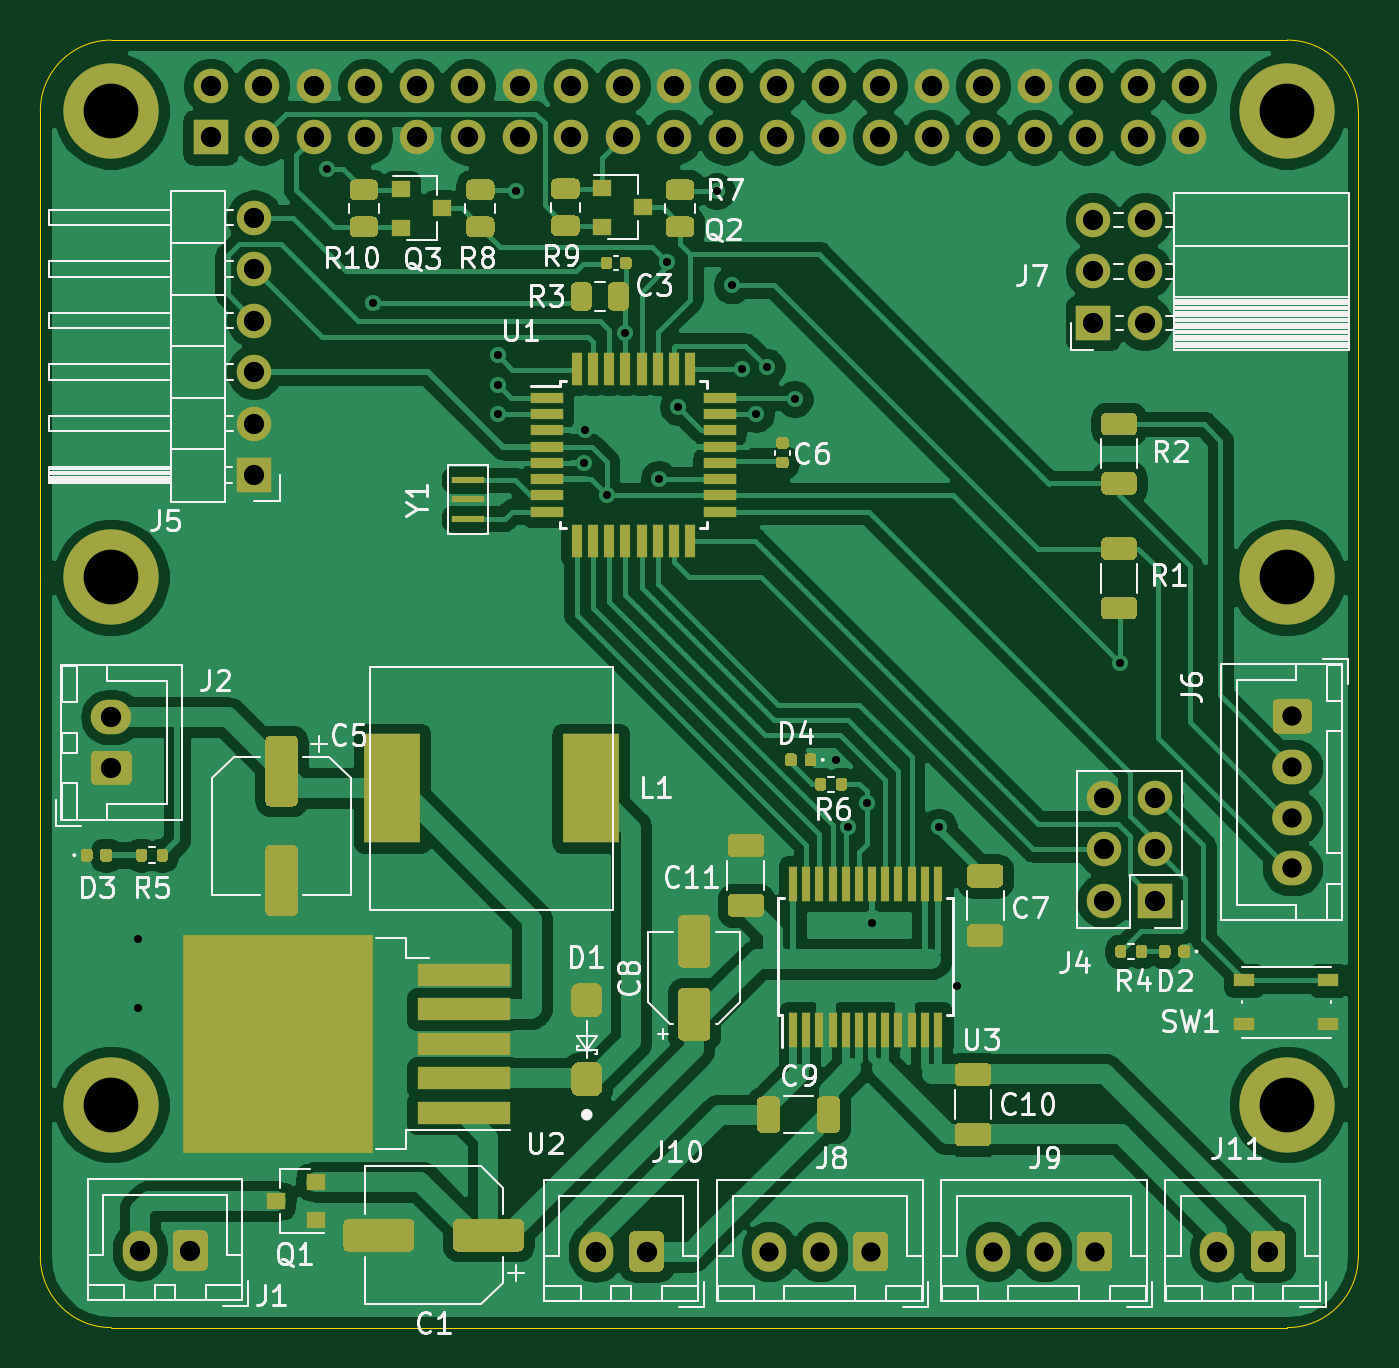
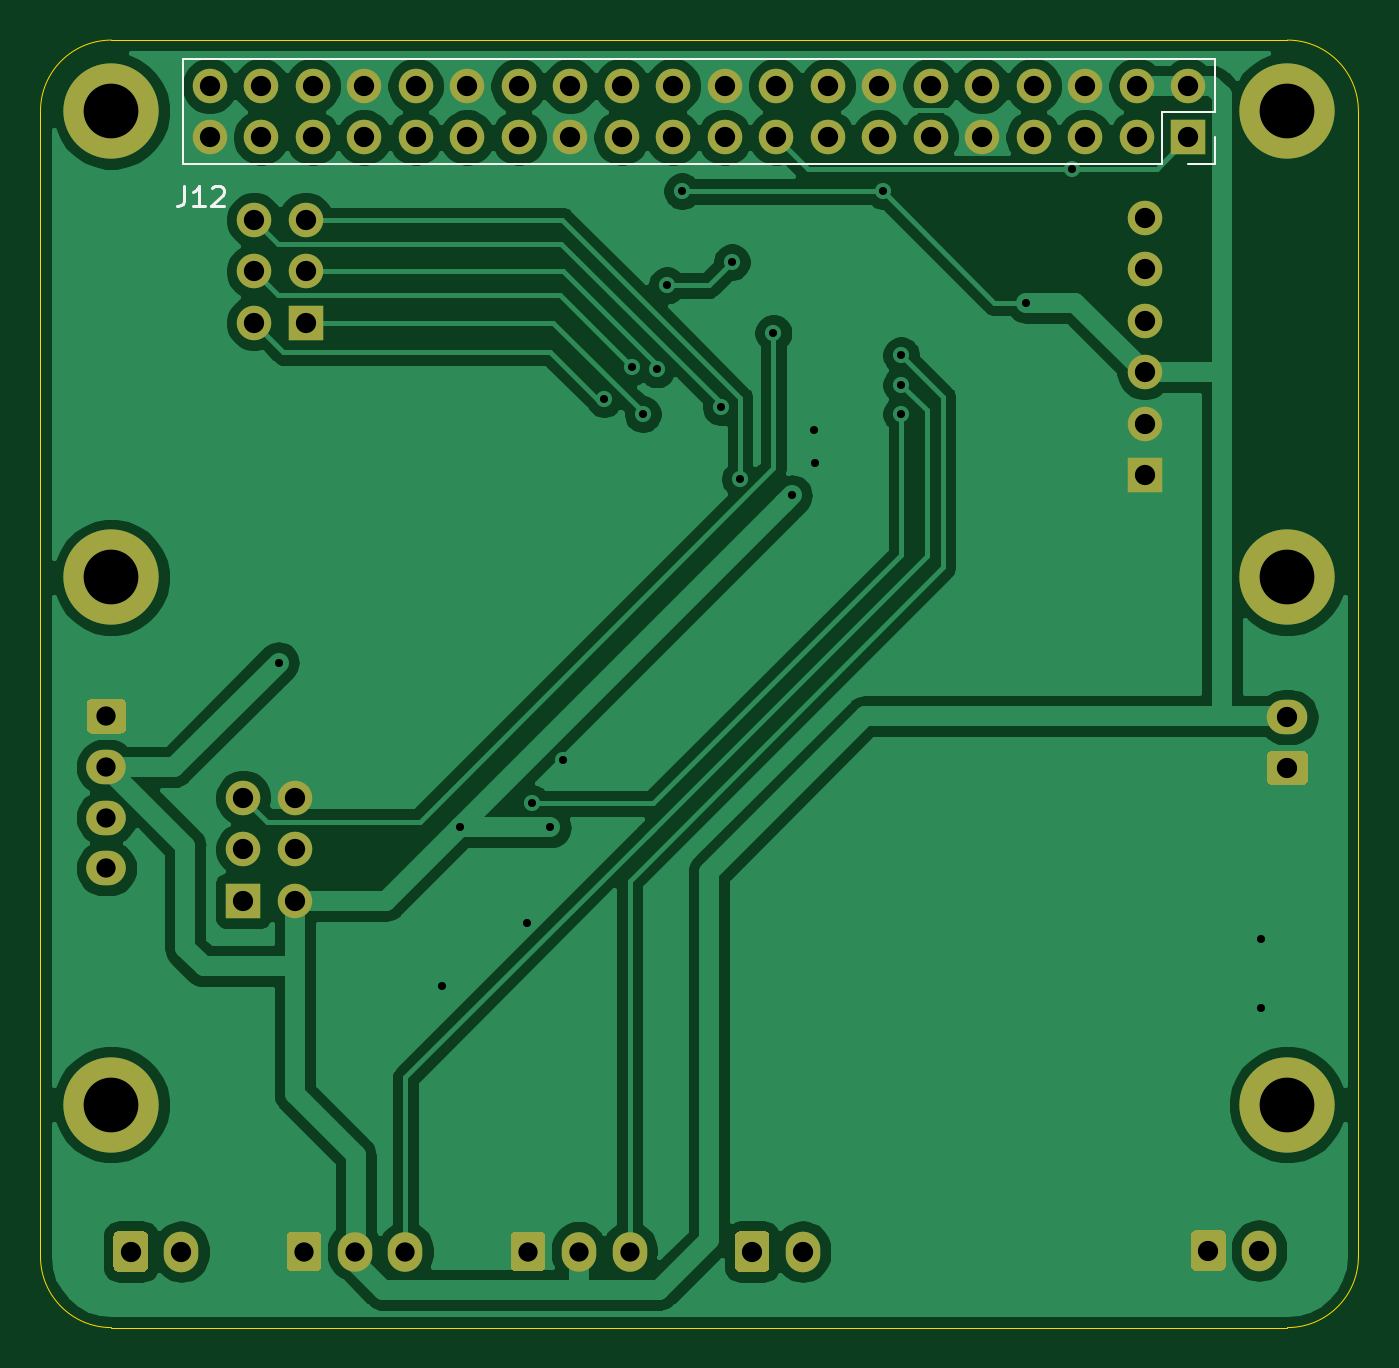
Circuit board: 11 layer files. Board 65.0 x 63.5 mm.
- bottom_copper: RobotHat-B_Cu.gbr (92872 bytes)
- bottom_mask: RobotHat-B_Mask.gbr (5219 bytes)
- paste: RobotHat-B_Paste.gbr (453 bytes)
- bottom_silk: RobotHat-B_SilkS.gbr (1508 bytes)
- outline: RobotHat-Edge_Cuts.gbr (1083 bytes)
- top_copper: RobotHat-F_Cu.gbr (174670 bytes)
- top_mask: RobotHat-F_Mask.gbr (23234 bytes)
- paste: RobotHat-F_Paste.gbr (18539 bytes)
- top_silk: RobotHat-F_SilkS.gbr (47711 bytes)
- drill: RobotHat-NPTH.drl (274 bytes)
- drill: RobotHat-PTH.drl (1841 bytes)

=== bottom_copper: RobotHat-B_Cu.gbr (92872 bytes, source omitted) ===
=== bottom_mask: RobotHat-B_Mask.gbr ===
%TF.GenerationSoftware,KiCad,Pcbnew,5.1.10*%
%TF.CreationDate,2021-11-02T21:36:03+05:45*%
%TF.ProjectId,RobotHat,526f626f-7448-4617-942e-6b696361645f,rev?*%
%TF.SameCoordinates,Original*%
%TF.FileFunction,Soldermask,Bot*%
%TF.FilePolarity,Negative*%
%FSLAX46Y46*%
G04 Gerber Fmt 4.6, Leading zero omitted, Abs format (unit mm)*
G04 Created by KiCad (PCBNEW 5.1.10) date 2021-11-02 21:36:03*
%MOMM*%
%LPD*%
G01*
G04 APERTURE LIST*
%ADD10O,1.950000X1.700000*%
%ADD11O,1.700000X1.700000*%
%ADD12R,1.700000X1.700000*%
%ADD13C,4.700000*%
%ADD14O,2.000000X1.700000*%
%ADD15O,1.700000X2.000000*%
%ADD16O,1.700000X1.950000*%
G04 APERTURE END LIST*
D10*
%TO.C,J6*%
X112050000Y-82850000D03*
X112050000Y-80350000D03*
X112050000Y-77850000D03*
G36*
G01*
X111325000Y-74500000D02*
X112775000Y-74500000D01*
G75*
G02*
X113025000Y-74750000I0J-250000D01*
G01*
X113025000Y-75950000D01*
G75*
G02*
X112775000Y-76200000I-250000J0D01*
G01*
X111325000Y-76200000D01*
G75*
G02*
X111075000Y-75950000I0J250000D01*
G01*
X111075000Y-74750000D01*
G75*
G02*
X111325000Y-74500000I250000J0D01*
G01*
G37*
%TD*%
D11*
%TO.C,J4*%
X102760000Y-79370000D03*
X105300000Y-79370000D03*
X102760000Y-81910000D03*
X105300000Y-81910000D03*
X102760000Y-84450000D03*
D12*
X105300000Y-84450000D03*
%TD*%
D11*
%TO.C,J5*%
X60850000Y-50750000D03*
X60850000Y-53290000D03*
X60850000Y-55830000D03*
X60850000Y-58370000D03*
X60850000Y-60910000D03*
D12*
X60850000Y-63450000D03*
%TD*%
D13*
%TO.C,H6*%
X111800000Y-94500000D03*
%TD*%
%TO.C,H5*%
X53800000Y-94500000D03*
%TD*%
D11*
%TO.C,J7*%
X104765000Y-50870000D03*
X102225000Y-50870000D03*
X104765000Y-53410000D03*
X102225000Y-53410000D03*
X104765000Y-55950000D03*
D12*
X102225000Y-55950000D03*
%TD*%
D14*
%TO.C,J2*%
X53800000Y-75400000D03*
G36*
G01*
X54550000Y-78750000D02*
X53050000Y-78750000D01*
G75*
G02*
X52800000Y-78500000I0J250000D01*
G01*
X52800000Y-77300000D01*
G75*
G02*
X53050000Y-77050000I250000J0D01*
G01*
X54550000Y-77050000D01*
G75*
G02*
X54800000Y-77300000I0J-250000D01*
G01*
X54800000Y-78500000D01*
G75*
G02*
X54550000Y-78750000I-250000J0D01*
G01*
G37*
%TD*%
D13*
%TO.C,H4*%
X111800000Y-68500000D03*
%TD*%
%TO.C,H3*%
X111800000Y-45500000D03*
%TD*%
%TO.C,H2*%
X53800000Y-68500000D03*
%TD*%
%TO.C,H1*%
X53800000Y-45500000D03*
%TD*%
D15*
%TO.C,J11*%
X108350000Y-101750000D03*
G36*
G01*
X111700000Y-101000000D02*
X111700000Y-102500000D01*
G75*
G02*
X111450000Y-102750000I-250000J0D01*
G01*
X110250000Y-102750000D01*
G75*
G02*
X110000000Y-102500000I0J250000D01*
G01*
X110000000Y-101000000D01*
G75*
G02*
X110250000Y-100750000I250000J0D01*
G01*
X111450000Y-100750000D01*
G75*
G02*
X111700000Y-101000000I0J-250000D01*
G01*
G37*
%TD*%
%TO.C,J10*%
X77700000Y-101750000D03*
G36*
G01*
X81050000Y-101000000D02*
X81050000Y-102500000D01*
G75*
G02*
X80800000Y-102750000I-250000J0D01*
G01*
X79600000Y-102750000D01*
G75*
G02*
X79350000Y-102500000I0J250000D01*
G01*
X79350000Y-101000000D01*
G75*
G02*
X79600000Y-100750000I250000J0D01*
G01*
X80800000Y-100750000D01*
G75*
G02*
X81050000Y-101000000I0J-250000D01*
G01*
G37*
%TD*%
D16*
%TO.C,J9*%
X97300000Y-101750000D03*
X99800000Y-101750000D03*
G36*
G01*
X103150000Y-101025000D02*
X103150000Y-102475000D01*
G75*
G02*
X102900000Y-102725000I-250000J0D01*
G01*
X101700000Y-102725000D01*
G75*
G02*
X101450000Y-102475000I0J250000D01*
G01*
X101450000Y-101025000D01*
G75*
G02*
X101700000Y-100775000I250000J0D01*
G01*
X102900000Y-100775000D01*
G75*
G02*
X103150000Y-101025000I0J-250000D01*
G01*
G37*
%TD*%
%TO.C,J8*%
X86250000Y-101750000D03*
X88750000Y-101750000D03*
G36*
G01*
X92100000Y-101025000D02*
X92100000Y-102475000D01*
G75*
G02*
X91850000Y-102725000I-250000J0D01*
G01*
X90650000Y-102725000D01*
G75*
G02*
X90400000Y-102475000I0J250000D01*
G01*
X90400000Y-101025000D01*
G75*
G02*
X90650000Y-100775000I250000J0D01*
G01*
X91850000Y-100775000D01*
G75*
G02*
X92100000Y-101025000I0J-250000D01*
G01*
G37*
%TD*%
D11*
%TO.C,J12*%
X106960000Y-44260000D03*
X106960000Y-46800000D03*
X104420000Y-44260000D03*
X104420000Y-46800000D03*
X101880000Y-44260000D03*
X101880000Y-46800000D03*
X99340000Y-44260000D03*
X99340000Y-46800000D03*
X96800000Y-44260000D03*
X96800000Y-46800000D03*
X94260000Y-44260000D03*
X94260000Y-46800000D03*
X91720000Y-44260000D03*
X91720000Y-46800000D03*
X89180000Y-44260000D03*
X89180000Y-46800000D03*
X86640000Y-44260000D03*
X86640000Y-46800000D03*
X84100000Y-44260000D03*
X84100000Y-46800000D03*
X81560000Y-44260000D03*
X81560000Y-46800000D03*
X79020000Y-44260000D03*
X79020000Y-46800000D03*
X76480000Y-44260000D03*
X76480000Y-46800000D03*
X73940000Y-44260000D03*
X73940000Y-46800000D03*
X71400000Y-44260000D03*
X71400000Y-46800000D03*
X68860000Y-44260000D03*
X68860000Y-46800000D03*
X66320000Y-44260000D03*
X66320000Y-46800000D03*
X63780000Y-44260000D03*
X63780000Y-46800000D03*
X61240000Y-44260000D03*
X61240000Y-46800000D03*
X58700000Y-44260000D03*
D12*
X58700000Y-46800000D03*
%TD*%
D15*
%TO.C,J1*%
X55200000Y-101700000D03*
G36*
G01*
X58550000Y-100950000D02*
X58550000Y-102450000D01*
G75*
G02*
X58300000Y-102700000I-250000J0D01*
G01*
X57100000Y-102700000D01*
G75*
G02*
X56850000Y-102450000I0J250000D01*
G01*
X56850000Y-100950000D01*
G75*
G02*
X57100000Y-100700000I250000J0D01*
G01*
X58300000Y-100700000D01*
G75*
G02*
X58550000Y-100950000I0J-250000D01*
G01*
G37*
%TD*%
M02*

=== paste: RobotHat-B_Paste.gbr ===
%TF.GenerationSoftware,KiCad,Pcbnew,5.1.10*%
%TF.CreationDate,2021-11-02T21:36:03+05:45*%
%TF.ProjectId,RobotHat,526f626f-7448-4617-942e-6b696361645f,rev?*%
%TF.SameCoordinates,Original*%
%TF.FileFunction,Paste,Bot*%
%TF.FilePolarity,Positive*%
%FSLAX46Y46*%
G04 Gerber Fmt 4.6, Leading zero omitted, Abs format (unit mm)*
G04 Created by KiCad (PCBNEW 5.1.10) date 2021-11-02 21:36:03*
%MOMM*%
%LPD*%
G01*
G04 APERTURE LIST*
G04 APERTURE END LIST*
M02*

=== bottom_silk: RobotHat-B_SilkS.gbr ===
%TF.GenerationSoftware,KiCad,Pcbnew,5.1.10*%
%TF.CreationDate,2021-11-02T21:36:03+05:45*%
%TF.ProjectId,RobotHat,526f626f-7448-4617-942e-6b696361645f,rev?*%
%TF.SameCoordinates,Original*%
%TF.FileFunction,Legend,Bot*%
%TF.FilePolarity,Positive*%
%FSLAX46Y46*%
G04 Gerber Fmt 4.6, Leading zero omitted, Abs format (unit mm)*
G04 Created by KiCad (PCBNEW 5.1.10) date 2021-11-02 21:36:03*
%MOMM*%
%LPD*%
G01*
G04 APERTURE LIST*
%ADD10C,0.120000*%
%ADD11C,0.150000*%
G04 APERTURE END LIST*
D10*
%TO.C,J12*%
X57370000Y-46800000D02*
X57370000Y-48130000D01*
X57370000Y-48130000D02*
X58700000Y-48130000D01*
X57370000Y-45530000D02*
X59970000Y-45530000D01*
X59970000Y-45530000D02*
X59970000Y-48130000D01*
X59970000Y-48130000D02*
X108290000Y-48130000D01*
X108290000Y-42930000D02*
X108290000Y-48130000D01*
X57370000Y-42930000D02*
X108290000Y-42930000D01*
X57370000Y-42930000D02*
X57370000Y-45530000D01*
D11*
X108209523Y-49202380D02*
X108209523Y-49916666D01*
X108257142Y-50059523D01*
X108352380Y-50154761D01*
X108495238Y-50202380D01*
X108590476Y-50202380D01*
X107209523Y-50202380D02*
X107780952Y-50202380D01*
X107495238Y-50202380D02*
X107495238Y-49202380D01*
X107590476Y-49345238D01*
X107685714Y-49440476D01*
X107780952Y-49488095D01*
X106828571Y-49297619D02*
X106780952Y-49250000D01*
X106685714Y-49202380D01*
X106447619Y-49202380D01*
X106352380Y-49250000D01*
X106304761Y-49297619D01*
X106257142Y-49392857D01*
X106257142Y-49488095D01*
X106304761Y-49630952D01*
X106876190Y-50202380D01*
X106257142Y-50202380D01*
%TD*%
M02*

=== outline: RobotHat-Edge_Cuts.gbr ===
%TF.GenerationSoftware,KiCad,Pcbnew,5.1.10*%
%TF.CreationDate,2021-11-02T21:36:03+05:45*%
%TF.ProjectId,RobotHat,526f626f-7448-4617-942e-6b696361645f,rev?*%
%TF.SameCoordinates,Original*%
%TF.FileFunction,Profile,NP*%
%FSLAX46Y46*%
G04 Gerber Fmt 4.6, Leading zero omitted, Abs format (unit mm)*
G04 Created by KiCad (PCBNEW 5.1.10) date 2021-11-02 21:36:03*
%MOMM*%
%LPD*%
G01*
G04 APERTURE LIST*
%TA.AperFunction,Profile*%
%ADD10C,0.050000*%
%TD*%
G04 APERTURE END LIST*
D10*
X115300000Y-68500000D02*
X115300000Y-102000000D01*
X50300000Y-68500000D02*
X50300000Y-102000000D01*
X115300000Y-102000000D02*
G75*
G02*
X111800000Y-105500000I-3500000J0D01*
G01*
X53800000Y-105500000D02*
G75*
G02*
X50300000Y-102000000I0J3500000D01*
G01*
X50300000Y-45500000D02*
G75*
G02*
X53800000Y-42000000I3500000J0D01*
G01*
X111800000Y-42000000D02*
G75*
G02*
X115300000Y-45500000I0J-3500000D01*
G01*
X115300000Y-68500000D02*
X115300000Y-45500000D01*
X53800000Y-105500000D02*
X111800000Y-105500000D01*
X50300000Y-45500000D02*
X50300000Y-68500000D01*
X53800000Y-42000000D02*
X111800000Y-42000000D01*
M02*

=== top_copper: RobotHat-F_Cu.gbr (174670 bytes, source omitted) ===
=== top_mask: RobotHat-F_Mask.gbr (23234 bytes, source omitted) ===
=== paste: RobotHat-F_Paste.gbr (18539 bytes, source omitted) ===
=== top_silk: RobotHat-F_SilkS.gbr (47711 bytes, source omitted) ===
=== drill: RobotHat-NPTH.drl ===
M48
; DRILL file {KiCad 5.1.10} date Tue Nov  2 21:36:11 2021
; FORMAT={-:-/ absolute / metric / decimal}
; #@! TF.CreationDate,2021-11-02T21:36:11+05:45
; #@! TF.GenerationSoftware,Kicad,Pcbnew,5.1.10
; #@! TF.FileFunction,NonPlated,1,2,NPTH
FMAT,2
METRIC
%
G90
G05
T0
M30

=== drill: RobotHat-PTH.drl ===
M48
; DRILL file {KiCad 5.1.10} date Tue Nov  2 21:36:11 2021
; FORMAT={-:-/ absolute / metric / decimal}
; #@! TF.CreationDate,2021-11-02T21:36:11+05:45
; #@! TF.GenerationSoftware,Kicad,Pcbnew,5.1.10
; #@! TF.FileFunction,Plated,1,2,PTH
FMAT,2
METRIC
T1C0.400
T2C0.950
T3C1.000
T4C2.700
%
G90
G05
T1
X55.1Y-86.35
X55.1Y-89.75
X64.45Y-48.35
X66.7Y-54.95
X72.85Y-57.55
X72.85Y-59.0
X72.85Y-60.45
X73.75Y-49.45
X77.125Y-62.85
X77.15Y-61.25
X78.25Y-64.45
X79.15Y-56.45
X80.8Y-63.65
X81.2Y-52.95
X81.75Y-60.1
X83.65Y-49.45
X84.4Y-54.1
X84.912Y-58.238
X85.6Y-60.45
X86.125Y-58.125
X87.5Y-59.7
X89.55Y-77.5
X90.15Y-80.825
X91.05Y-79.65
X91.325Y-85.525
X94.6Y-80.8
X95.5Y-88.675
X103.55Y-72.7
T2
X86.25Y-101.75
X88.75Y-101.75
X91.25Y-101.75
X97.3Y-101.75
X99.8Y-101.75
X102.3Y-101.75
X112.05Y-75.35
X112.05Y-77.85
X112.05Y-80.35
X112.05Y-82.85
T3
X53.8Y-75.4
X53.8Y-77.9
X55.2Y-101.7
X57.7Y-101.7
X58.7Y-44.26
X58.7Y-46.8
X60.85Y-50.75
X60.85Y-53.29
X60.85Y-55.83
X60.85Y-58.37
X60.85Y-60.91
X60.85Y-63.45
X61.24Y-44.26
X61.24Y-46.8
X63.78Y-44.26
X63.78Y-46.8
X66.32Y-44.26
X66.32Y-46.8
X68.86Y-44.26
X68.86Y-46.8
X71.4Y-44.26
X71.4Y-46.8
X73.94Y-44.26
X73.94Y-46.8
X76.48Y-44.26
X76.48Y-46.8
X77.7Y-101.75
X79.02Y-44.26
X79.02Y-46.8
X80.2Y-101.75
X81.56Y-44.26
X81.56Y-46.8
X84.1Y-44.26
X84.1Y-46.8
X86.64Y-44.26
X86.64Y-46.8
X89.18Y-44.26
X89.18Y-46.8
X91.72Y-44.26
X91.72Y-46.8
X94.26Y-44.26
X94.26Y-46.8
X96.8Y-44.26
X96.8Y-46.8
X99.34Y-44.26
X99.34Y-46.8
X101.88Y-44.26
X101.88Y-46.8
X102.225Y-50.87
X102.225Y-53.41
X102.225Y-55.95
X102.76Y-79.37
X102.76Y-81.91
X102.76Y-84.45
X104.42Y-44.26
X104.42Y-46.8
X104.765Y-50.87
X104.765Y-53.41
X104.765Y-55.95
X105.3Y-79.37
X105.3Y-81.91
X105.3Y-84.45
X106.96Y-44.26
X106.96Y-46.8
X108.35Y-101.75
X110.85Y-101.75
T4
X53.8Y-45.5
X53.8Y-68.5
X53.8Y-94.5
X111.8Y-45.5
X111.8Y-68.5
X111.8Y-94.5
T0
M30
